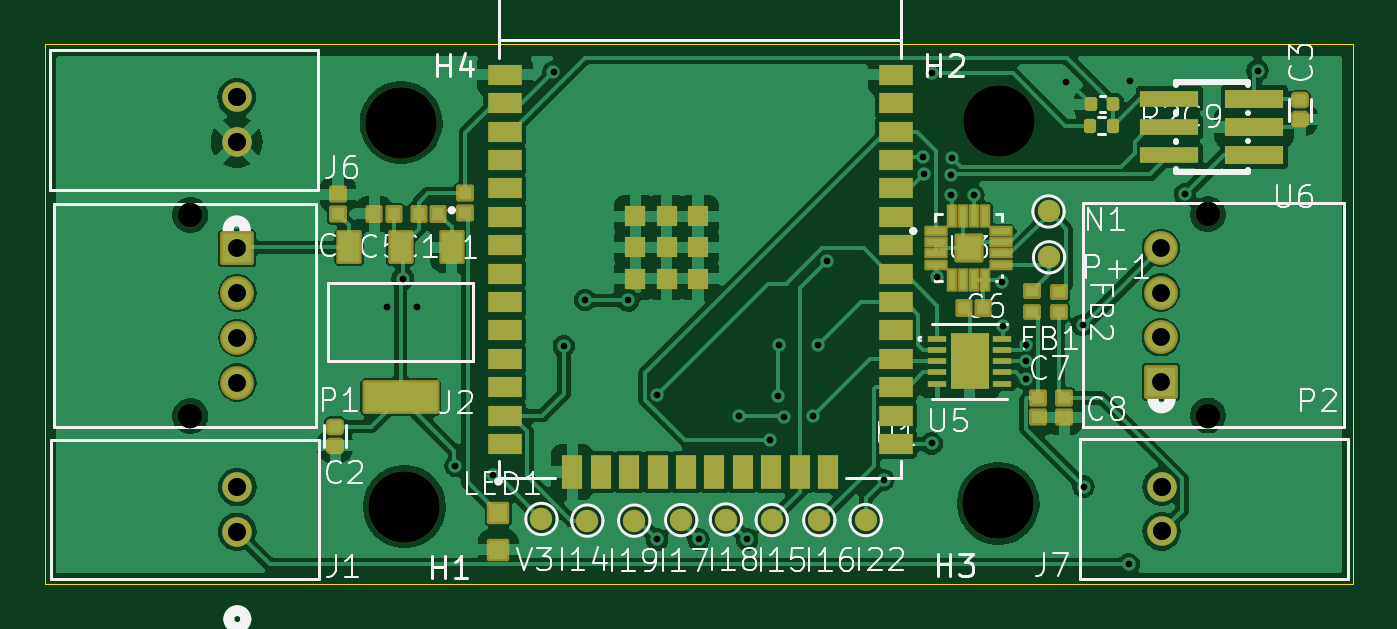
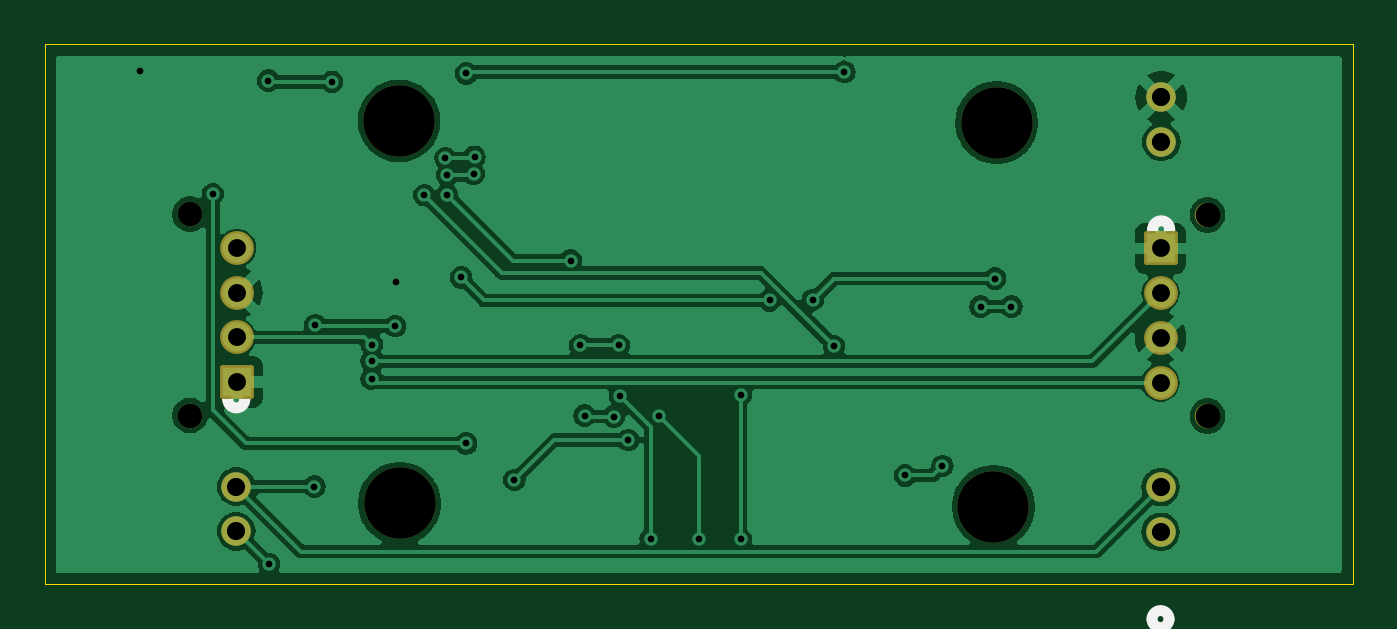
Circuit board: 9 layer files. Board 58.5 x 24.2 mm.
- bottom_copper: weiland-esp32-CuBottom.gbr (68393 bytes)
- top_copper: weiland-esp32-CuTop.gbr (119559 bytes)
- outline: weiland-esp32-EdgeCuts.gbr (613 bytes)
- bottom_mask: weiland-esp32-MaskBottom.gbr (2057 bytes)
- top_mask: weiland-esp32-MaskTop.gbr (7655 bytes)
- drill: weiland-esp32-NPTH.drl (523 bytes)
- drill: weiland-esp32-PTH.drl (1337 bytes)
- bottom_silk: weiland-esp32-SilkBottom.gbr (2585 bytes)
- top_silk: weiland-esp32-SilkTop.gbr (58932 bytes)

=== bottom_copper: weiland-esp32-CuBottom.gbr (68393 bytes, source omitted) ===
=== top_copper: weiland-esp32-CuTop.gbr (119559 bytes, source omitted) ===
=== outline: weiland-esp32-EdgeCuts.gbr ===
%TF.GenerationSoftware,KiCad,Pcbnew,8.0.7*%
%TF.CreationDate,2025-05-02T11:03:31-04:00*%
%TF.ProjectId,weiland-esp32,7765696c-616e-4642-9d65-737033322e6b,rev?*%
%TF.SameCoordinates,Original*%
%TF.FileFunction,Profile,NP*%
%FSLAX46Y46*%
G04 Gerber Fmt 4.6, Leading zero omitted, Abs format (unit mm)*
G04 Created by KiCad (PCBNEW 8.0.7) date 2025-05-02 11:03:31*
%MOMM*%
%LPD*%
G01*
G04 APERTURE LIST*
%TA.AperFunction,Profile*%
%ADD10C,0.050000*%
%TD*%
G04 APERTURE END LIST*
D10*
X129800000Y-87875000D02*
X188300000Y-87875000D01*
X188300000Y-112025000D01*
X129800000Y-112025000D01*
X129800000Y-87875000D01*
M02*

=== bottom_mask: weiland-esp32-MaskBottom.gbr (2057 bytes, source withheld) ===
=== top_mask: weiland-esp32-MaskTop.gbr (7655 bytes, source omitted) ===
=== drill: weiland-esp32-NPTH.drl ===
M48
; DRILL file {KiCad 8.0.7} date 2025-05-02T11:03:31-0400
; FORMAT={-:-/ absolute / inch / decimal}
; #@! TF.CreationDate,2025-05-02T11:03:31-04:00
; #@! TF.GenerationSoftware,Kicad,Pcbnew,8.0.7
; #@! TF.FileFunction,NonPlated,1,2,NPTH
FMAT,2
INCH
; #@! TA.AperFunction,NonPlated,NPTH,ComponentDrill
T1C0.0433
; #@! TA.AperFunction,NonPlated,NPTH,ComponentDrill
T2C0.1260
%
G90
G05
T1
X5.3661Y-3.7598
X5.3661Y-4.1142
X7.1575Y-3.7589
X7.1575Y-4.1132
T2
X5.7372Y-3.5974
X5.7431Y-4.2736
X6.7884Y-4.2677
X6.7894Y-3.5945
M30

=== drill: weiland-esp32-PTH.drl ===
M48
; DRILL file {KiCad 8.0.7} date 2025-05-02T11:03:31-0400
; FORMAT={-:-/ absolute / inch / decimal}
; #@! TF.CreationDate,2025-05-02T11:03:31-04:00
; #@! TF.GenerationSoftware,Kicad,Pcbnew,8.0.7
; #@! TF.FileFunction,Plated,1,2,PTH
FMAT,2
INCH
; #@! TA.AperFunction,Plated,PTH,ViaDrill
T1C0.0118
; #@! TA.AperFunction,Plated,PTH,ComponentDrill
T2C0.0315
; #@! TA.AperFunction,Plated,PTH,ComponentDrill
T3C0.0320
%
G90
G05
T1
X5.7116Y-3.9213
X5.7402Y-3.872
X5.7657Y-3.9213
X5.8329Y-4.2018
X5.8986Y-4.2185
X6.0055Y-3.5084
X6.0236Y-3.9911
X6.061Y-3.9094
X6.1368Y-3.9104
X6.188Y-4.0768
X6.188Y-4.3313
X6.2608Y-4.3313
X6.3317Y-4.1142
X6.3465Y-4.3313
X6.3858Y-4.1565
X6.4006Y-4.0787
X6.4026Y-3.9892
X6.4114Y-4.1152
X6.4626Y-4.1132
X6.4705Y-3.9892
X6.4872Y-3.8404
X6.5866Y-4.2264
X6.6565Y-3.6575
X6.6581Y-3.688
X6.6713Y-3.5108
X6.6713Y-4.1624
X6.6801Y-3.8701
X6.7047Y-3.69
X6.7047Y-3.7244
X6.7077Y-3.6604
X6.7451Y-3.7254
X6.7953Y-3.878
X6.7963Y-3.9557
X6.8376Y-3.9882
X6.8376Y-4.0177
X6.8376Y-4.0482
X6.9075Y-3.5256
X6.937Y-3.9537
X6.9386Y-4.2384
X7.0181Y-4.375
X7.0197Y-3.5236
X7.1171Y-3.7234
X7.2451Y-3.5059
T2
X5.4488Y-3.8189
X5.4488Y-3.8976
X5.4488Y-3.9764
X5.4488Y-4.0551
X7.0748Y-3.8179
X7.0748Y-3.8967
X7.0748Y-3.9754
X7.0748Y-4.0541
T3
X5.4476Y-3.553
X5.4476Y-3.6317
X5.4488Y-4.2392
X5.4488Y-4.3179
X7.076Y-4.2384
X7.076Y-4.3171
M30

=== bottom_silk: weiland-esp32-SilkBottom.gbr (2585 bytes, source withheld) ===
=== top_silk: weiland-esp32-SilkTop.gbr (58932 bytes, source omitted) ===
